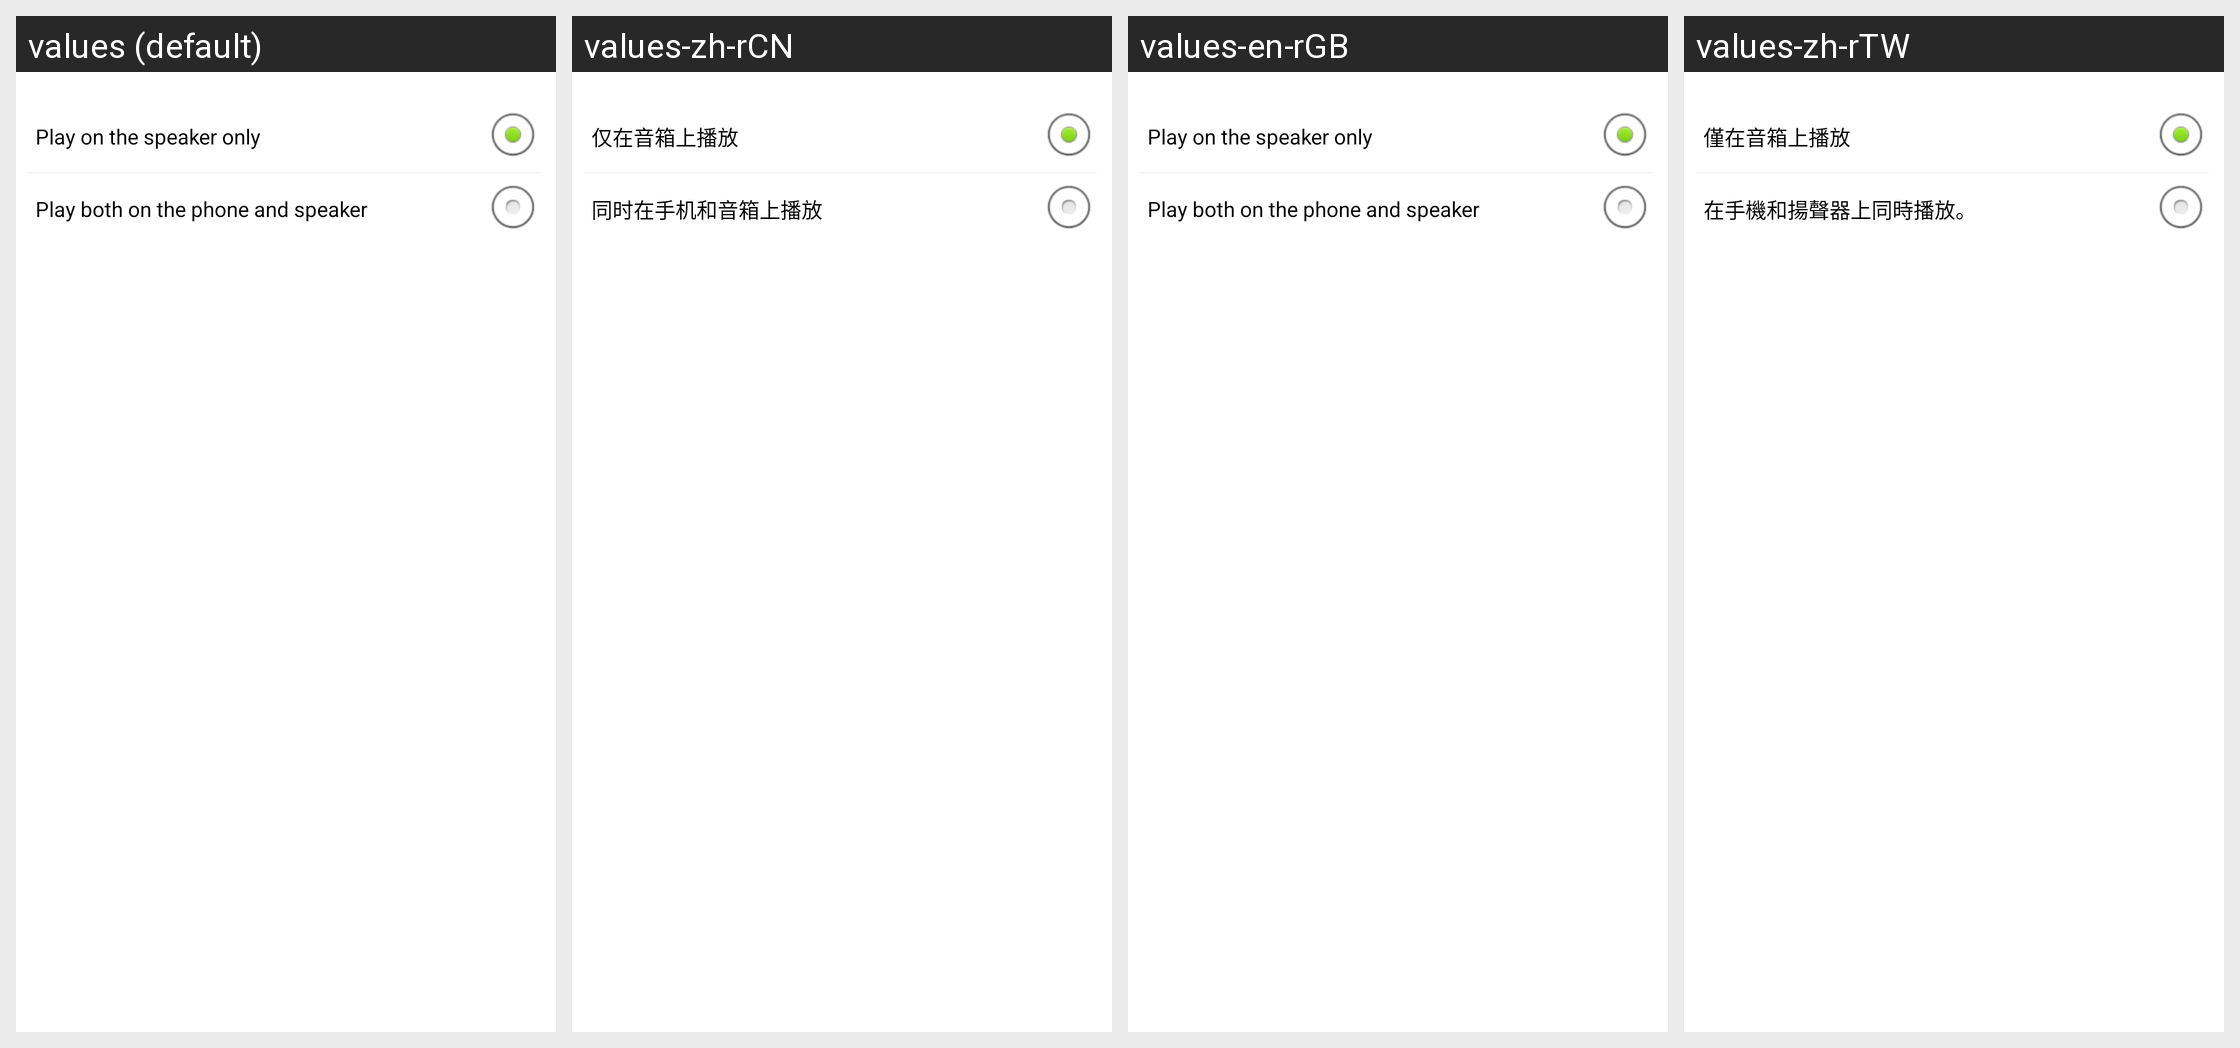

The same Android screen rendered under several of its app's locales, left to right. List the strings drawn on it with the default value and each locale's translation.
Android screen res/layout/audioshare_category_setting.xml rendered under 4 locales, left to right: values (default), values-zh-rCN, values-en-rGB, values-zh-rTW. Device: Nexus 5 (rendered at 1080×1920; each locale shown at half size, 540×960, under a caption strip naming it); theme Theme.MaterialComponents.DayNight.NoActionBar.
Other locales in the repository, not shown: values-en-rUS.
Strings drawn on this screen, with the default value and each locale's value (text and hints the layout hard-codes, and strings that could not be matched under every locale, appear in the picture but are not listed):

audioshare_settings_speaker_only
  values: Play on the speaker only
  values-zh-rCN: 仅在音箱上播放
  values-en-rGB: Play on the speaker only
  values-zh-rTW: 僅在音箱上播放

audioshare_settings_speaker_and_phone
  values: Play both on the phone and speaker
  values-zh-rCN: 同时在手机和音箱上播放
  values-en-rGB: Play both on the phone and speaker
  values-zh-rTW: 在手機和揚聲器上同時播放。
